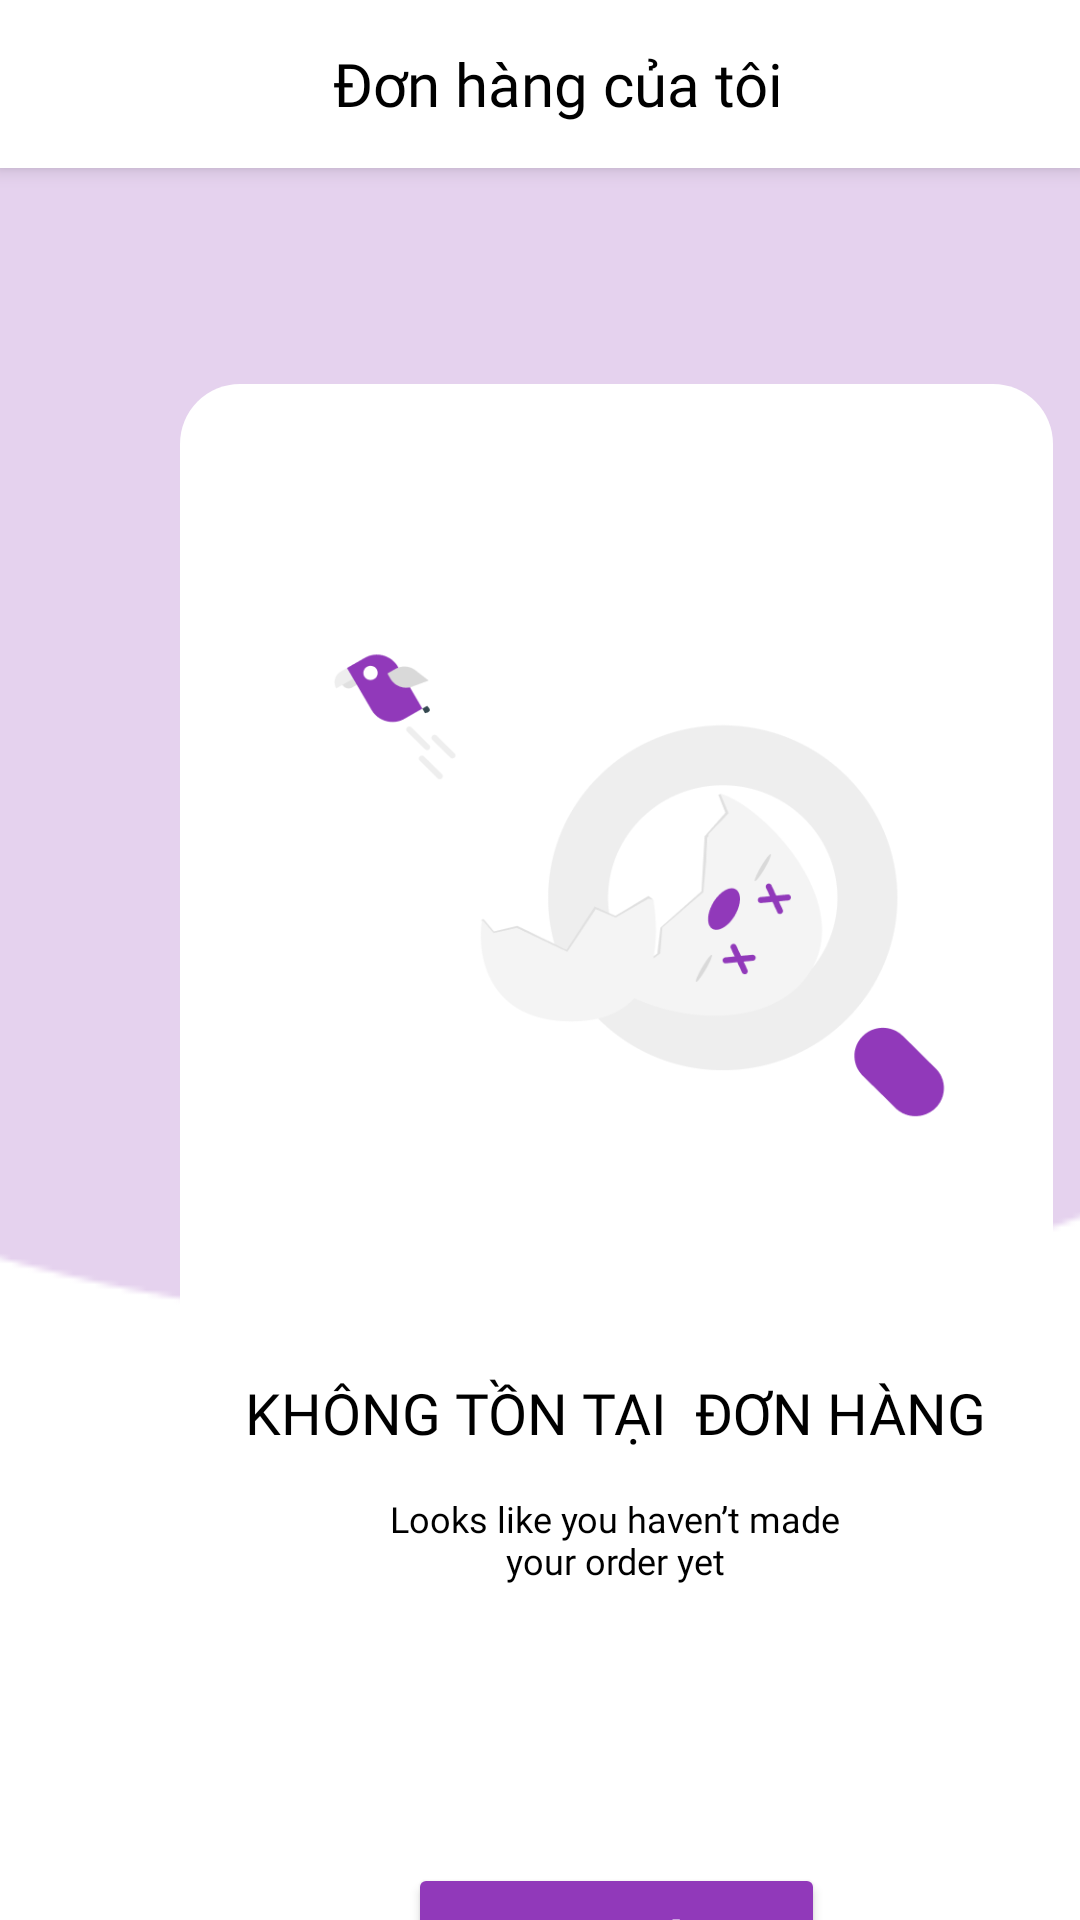

Reconstruct the res/layout file that produces this screen, plus the resources it refers to.
<!-- AndroidManifest.xml: application theme Theme.FoodDelivery -->
<!-- res/layout/layout_orders.xml -->
<?xml version="1.0" encoding="utf-8"?>
<androidx.coordinatorlayout.widget.CoordinatorLayout xmlns:android="http://schemas.android.com/apk/res/android"
    xmlns:app="http://schemas.android.com/apk/res-auto"
    xmlns:tools="http://schemas.android.com/tools"
    android:layout_width="match_parent"
    android:layout_height="match_parent"
    app:layout_behavior="@string/appbar_scrolling_view_behavior"
    tools:context=".OrdersActivity">

    <com.google.android.material.appbar.AppBarLayout
        android:id="@+id/app_bar_layout"
        android:layout_width="match_parent"
        android:layout_height="wrap_content"
        android:background="@color/white"
        android:elevation="0dp"
        android:translationZ="0dp">

        <LinearLayout
            android:layout_width="match_parent"
            android:layout_height="?attr/actionBarSize"
            android:gravity="center"
            android:paddingHorizontal="14dp"
            app:layout_scrollFlags="noScroll">

            <ImageView
                android:id="@+id/imgBack"
                android:layout_width="30dp"
                android:layout_height="30dp"
                android:layout_marginStart="17dp"
                android:background="?attr/selectableItemBackground"
                android:clickable="true"
                android:src="@drawable/icon_back"
                android:visibility="visible" />

            <TableRow
                android:layout_width="0dp"
                android:layout_height="wrap_content"
                android:layout_weight="1">

                <TextView
                    android:id="@+id/tv_shows_text"
                    android:layout_width="match_parent"
                    android:layout_height="wrap_content"
                    android:fontFamily="@font/inter_bold"
                    android:padding="1dp"
                    android:text="Đơn hàng của tôi"
                    android:textAlignment="center"
                    android:textColor="@color/black"
                    android:textSize="20sp" />

            </TableRow>


            <ImageView
                android:id="@+id/iv_edit"
                android:layout_width="25dp"
                android:layout_height="25dp"
                android:layout_marginEnd="10dp"
                android:background="?attr/selectableItemBackground"
                android:clickable="false"
                android:src="@drawable/icon_remove"
                android:visibility="invisible" />

        </LinearLayout>
    </com.google.android.material.appbar.AppBarLayout>

    <ScrollView
        android:layout_width="match_parent"
        android:layout_height="match_parent"
        android:background="@color/white"
        app:layout_anchorGravity="bottom"
        app:layout_behavior="@string/appbar_scrolling_view_behavior">
        <LinearLayout
            android:layout_width="match_parent"
            android:layout_height="wrap_content"
            android:orientation="vertical">
            <ImageView
                android:id="@+id/imageView2"
                android:layout_width="714dp"
                android:layout_height="752dp"
                android:layout_marginLeft="-169dp"
                android:layout_marginTop="-200dp"
                app:srcCompat="@drawable/ellipse_6" />
        </LinearLayout>

    </ScrollView>

    <Button
        android:id="@+id/btnOrders"
        android:layout_width="139dp"
        android:layout_height="55dp"
        android:layout_marginLeft="136dp"
        android:layout_marginTop="621dp"
        android:backgroundTint="@color/mainPurple"
        android:fontFamily="@font/inter_bold"
        android:text="Đặt món"
        android:textAlignment="center"
        android:textColor="@color/white"
        android:textSize="16sp"
        android:textStyle="bold"
        app:cornerRadius="8dp" />


    <LinearLayout
        android:id="@+id/imgMyOrders"
        android:layout_width="291dp"
        android:layout_height="452dp"
        android:layout_marginLeft="60dp"
        android:layout_marginTop="128dp"
        android:backgroundTint="@color/white"
        android:background="@drawable/drawable_roundstyle"
        />

    <ImageView
        android:id="@+id/imgOrders"
        android:layout_width="208.73dp"
        android:layout_height="164dp"
        android:layout_marginLeft="110dp"
        android:layout_marginTop="212dp"
        app:srcCompat="@drawable/group_6"
        />
    <TextView
        android:id="@+id/txtNotiOrders"
        android:layout_width="279dp"
        android:layout_height="24dp"
        android:layout_marginLeft="68dp"
        android:layout_marginTop="458dp"
        android:fontFamily="@font/inter_bold"
        android:text="KHÔNG TỒN TẠI  ĐƠN HÀNG "
        android:textAlignment="center"
        android:textColor="#000000"
        android:textSize="19sp" />
    <TextView
        android:id="@+id/txtOrders"
        android:layout_width="162dp"
        android:layout_height="30dp"
        android:textAlignment="center"
        android:layout_marginTop="498dp"
        android:layout_marginLeft="124dp"
        android:fontFamily="@font/inter_medium"
        android:text="Looks like you haven’t made
your order yet"
        android:textColor="@color/black"
        android:textSize="12sp" />
</androidx.coordinatorlayout.widget.CoordinatorLayout>
<!-- resources referenced by this layout -->
<resources>
  <color name="black">#FF000000</color>
  <color name="mainPurple">#9139BA</color>
  <color name="white">#FFFFFFFF</color>
  <!-- drawable drawable_roundstyle (drawable) -->
  <?xml version="1.0" encoding="utf-8"?>
  <layer-list xmlns:android="http://schemas.android.com/apk/res/android">
      <item >
          <shape
              android:shape="rectangle">
              <solid android:color="@android:color/darker_gray" />
              <corners android:radius="20dp"/>
          </shape>
      </item>
      <item android:right="2dp" android:left="2dp" android:top="2dp" android:bottom="2dp">
          <shape
              android:shape="rectangle">
              <solid android:color="@android:color/white"/>
              <corners android:radius="20dp"/>
          </shape>
      </item>
  </layer-list>
  <!-- drawable ellipse_6: png bitmap (drawable, 2602 bytes) -->
  <!-- drawable group_6: png bitmap (drawable, 20780 bytes) -->
  <style name="Theme.FoodDelivery" parent="Theme.MaterialComponents.DayNight.NoActionBar">
          
          <item name="colorPrimary">@color/purple_500</item>
          <item name="colorPrimaryVariant">@color/purple_700</item>
          <item name="colorOnPrimary">@color/white</item>
          
          <item name="colorSecondary">@color/teal_200</item>
          <item name="colorSecondaryVariant">@color/teal_700</item>
          <item name="colorOnSecondary">@color/black</item>
          
          <item name="android:statusBarColor">?attr/colorPrimaryVariant</item>
          
          <item name="android:windowAnimationStyle">@style/CustomActivityAnimation</item>
      </style>
  <color name="purple_500">#FF6200EE</color>
  <color name="purple_700">#FF3700B3</color>
  <color name="teal_200">#FF03DAC5</color>
  <color name="teal_700">#FF018786</color>
  <style name="CustomActivityAnimation" parent="@android:style/Animation.Activity">
          <item name="android:activityOpenEnterAnimation">
              @anim/slide_in_right
          </item>
          <item name="android:activityOpenExitAnimation">
              @anim/slide_out_left
          </item>
          <item name="android:activityCloseEnterAnimation">
              @anim/slide_in_left
          </item>
          <item name="android:activityCloseExitAnimation">
              @anim/slide_out_right
          </item>
      </style>
</resources>
